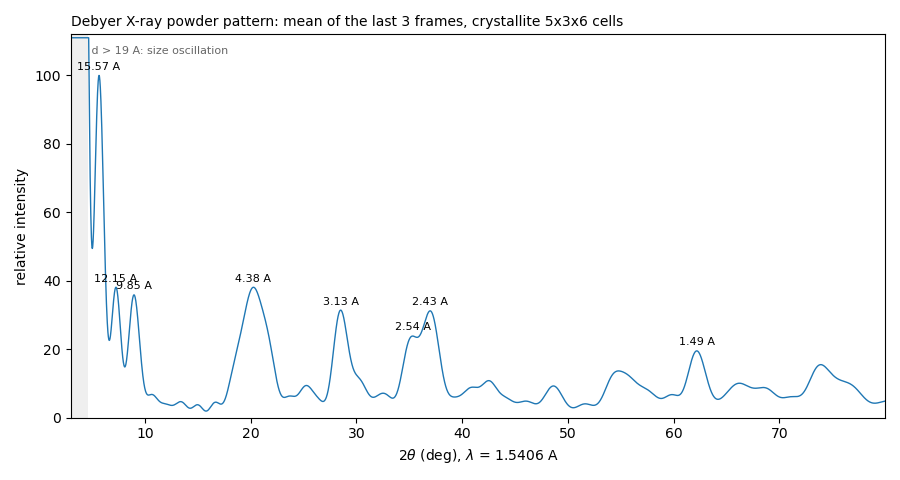

The file beside this chart, header and first rows:
two_theta_deg, intensity, relative_intensity
3.01, 2442, 759.3
3.03, 2242, 697
3.05, 2053, 638.3
3.07, 1876, 583.2
3.09, 1710, 531.8
3.11, 1557, 484
3.13, 1415, 440
3.15, 1285, 399.5
3.17, 1166, 362.7
3.19, 1059, 329.4
3.21, 963.4, 299.5
3.23, 878.2, 273.1
3.25, 803.5, 249.8
3.27, 738.8, 229.7
3.29, 683.9, 212.7
3.31, 638.2, 198.4
3.33, 601.3, 187
3.35, 572.7, 178.1
3.37, 551.9, 171.6
3.39, 538.3, 167.4
3.41, 531.6, 165.3
3.43, 531, 165.1
3.45, 536.2, 166.7
3.47, 546.5, 169.9
3.49, 561.4, 174.6
3.51, 580.5, 180.5
3.53, 603.2, 187.5
3.55, 628.9, 195.6
3.57, 657.3, 204.4
3.59, 687.8, 213.9
3.61, 720, 223.9
3.63, 753.4, 234.2
3.65, 787.6, 244.9
3.67, 822.2, 255.6
3.69, 856.8, 266.4
3.71, 891.1, 277.1
3.73, 924.8, 287.6
3.75, 957.5, 297.7
3.77, 988.9, 307.5
3.79, 1019, 316.8
3.81, 1047, 325.5
3.83, 1073, 333.7
3.85, 1097, 341.2
3.87, 1119, 347.9
3.89, 1138, 353.9
3.91, 1155, 359.1
3.93, 1169, 363.5
3.95, 1181, 367.1
3.97, 1189, 369.7
3.99, 1195, 371.5
4.01, 1198, 372.5
4.03, 1198, 372.6
4.05, 1196, 371.8
4.07, 1190, 370.1
4.09, 1182, 367.7
4.11, 1172, 364.4
4.13, 1159, 360.4
4.15, 1144, 355.6
4.17, 1126, 350.2
4.19, 1106, 344
... 3,790 more rows
